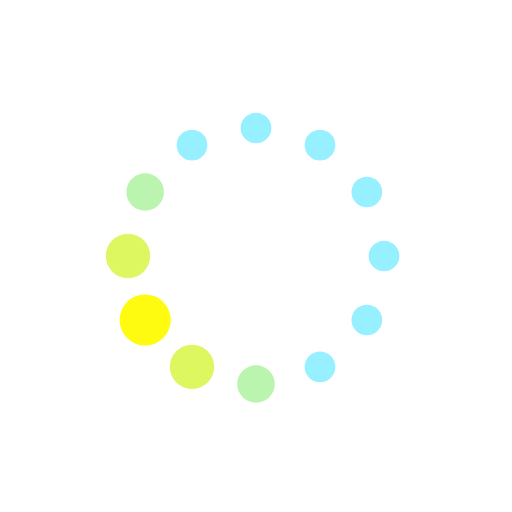
t = 0.00 s
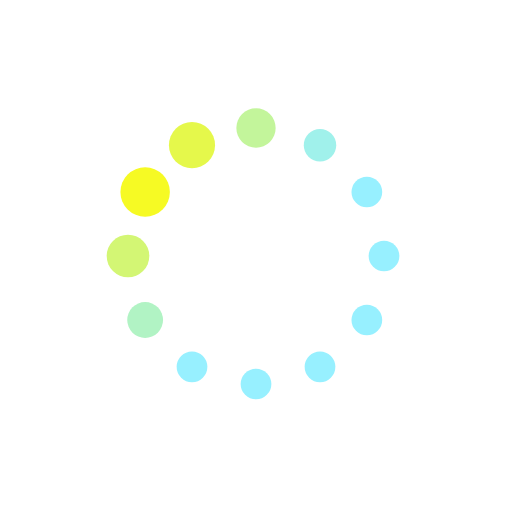
t = 0.19 s
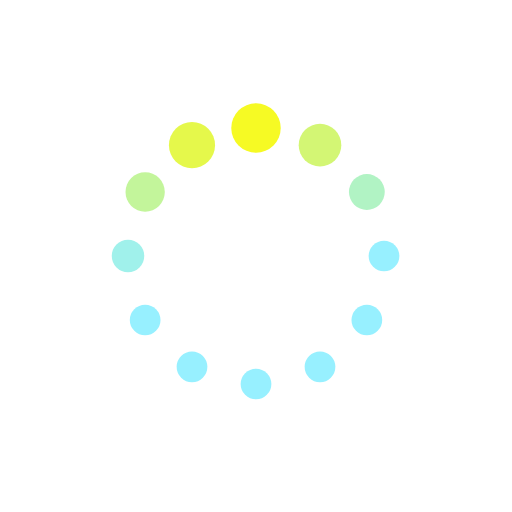
t = 0.31 s
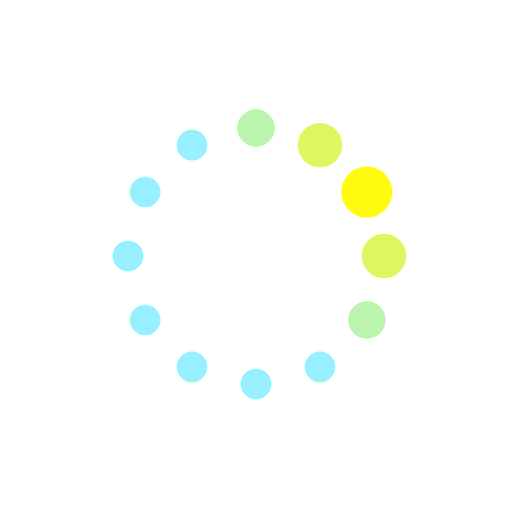
t = 0.50 s
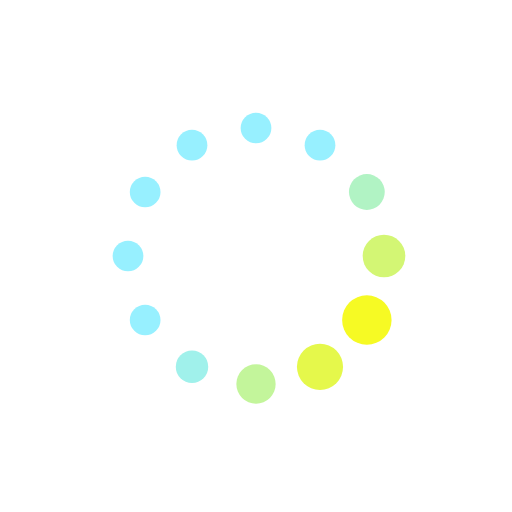
t = 0.69 s
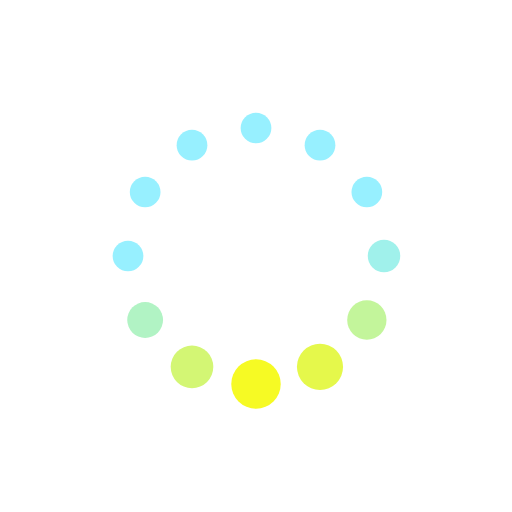
t = 0.81 s

The animated SVG that drew these frames (rendered in a browser with its animation timeline set to each time). Animation: 24 SMIL elements (animate=24); one cycle of 1.00 s, repeats indefinitely.

<svg xmlns="http://www.w3.org/2000/svg" xmlns:xlink="http://www.w3.org/1999/xlink" style="margin: auto; background: rgba(97, 97, 97, 0); display: block;" width="200px" height="200px" viewBox="0 0 100 100" preserveAspectRatio="xMidYMid">
<circle cx="75" cy="50" fill="#97f0ff" r="5">
  <animate attributeName="r" values="3;3;5;3;3" times="0;0.1;0.2;0.3;1" dur="1s" repeatCount="indefinite" begin="-0.9166666666666666s"></animate>
  <animate attributeName="fill" values="#97f0ff;#97f0ff;#fffb10;#97f0ff;#97f0ff" repeatCount="indefinite" times="0;0.1;0.2;0.3;1" dur="1s" begin="-0.9166666666666666s"></animate>
</circle><circle cx="71.65063509461098" cy="62.5" fill="#97f0ff" r="5">
  <animate attributeName="r" values="3;3;5;3;3" times="0;0.1;0.2;0.3;1" dur="1s" repeatCount="indefinite" begin="-0.8333333333333334s"></animate>
  <animate attributeName="fill" values="#97f0ff;#97f0ff;#fffb10;#97f0ff;#97f0ff" repeatCount="indefinite" times="0;0.1;0.2;0.3;1" dur="1s" begin="-0.8333333333333334s"></animate>
</circle><circle cx="62.5" cy="71.65063509461096" fill="#97f0ff" r="5">
  <animate attributeName="r" values="3;3;5;3;3" times="0;0.1;0.2;0.3;1" dur="1s" repeatCount="indefinite" begin="-0.75s"></animate>
  <animate attributeName="fill" values="#97f0ff;#97f0ff;#fffb10;#97f0ff;#97f0ff" repeatCount="indefinite" times="0;0.1;0.2;0.3;1" dur="1s" begin="-0.75s"></animate>
</circle><circle cx="50" cy="75" fill="#97f0ff" r="5">
  <animate attributeName="r" values="3;3;5;3;3" times="0;0.1;0.2;0.3;1" dur="1s" repeatCount="indefinite" begin="-0.6666666666666666s"></animate>
  <animate attributeName="fill" values="#97f0ff;#97f0ff;#fffb10;#97f0ff;#97f0ff" repeatCount="indefinite" times="0;0.1;0.2;0.3;1" dur="1s" begin="-0.6666666666666666s"></animate>
</circle><circle cx="37.50000000000001" cy="71.65063509461098" fill="#97f0ff" r="5">
  <animate attributeName="r" values="3;3;5;3;3" times="0;0.1;0.2;0.3;1" dur="1s" repeatCount="indefinite" begin="-0.5833333333333334s"></animate>
  <animate attributeName="fill" values="#97f0ff;#97f0ff;#fffb10;#97f0ff;#97f0ff" repeatCount="indefinite" times="0;0.1;0.2;0.3;1" dur="1s" begin="-0.5833333333333334s"></animate>
</circle><circle cx="28.34936490538903" cy="62.5" fill="#97f0ff" r="5">
  <animate attributeName="r" values="3;3;5;3;3" times="0;0.1;0.2;0.3;1" dur="1s" repeatCount="indefinite" begin="-0.5s"></animate>
  <animate attributeName="fill" values="#97f0ff;#97f0ff;#fffb10;#97f0ff;#97f0ff" repeatCount="indefinite" times="0;0.1;0.2;0.3;1" dur="1s" begin="-0.5s"></animate>
</circle><circle cx="25" cy="50" fill="#97f0ff" r="5">
  <animate attributeName="r" values="3;3;5;3;3" times="0;0.1;0.2;0.3;1" dur="1s" repeatCount="indefinite" begin="-0.4166666666666667s"></animate>
  <animate attributeName="fill" values="#97f0ff;#97f0ff;#fffb10;#97f0ff;#97f0ff" repeatCount="indefinite" times="0;0.1;0.2;0.3;1" dur="1s" begin="-0.4166666666666667s"></animate>
</circle><circle cx="28.34936490538903" cy="37.50000000000001" fill="#97f0ff" r="5">
  <animate attributeName="r" values="3;3;5;3;3" times="0;0.1;0.2;0.3;1" dur="1s" repeatCount="indefinite" begin="-0.3333333333333333s"></animate>
  <animate attributeName="fill" values="#97f0ff;#97f0ff;#fffb10;#97f0ff;#97f0ff" repeatCount="indefinite" times="0;0.1;0.2;0.3;1" dur="1s" begin="-0.3333333333333333s"></animate>
</circle><circle cx="37.499999999999986" cy="28.349364905389038" fill="#97f0ff" r="5">
  <animate attributeName="r" values="3;3;5;3;3" times="0;0.1;0.2;0.3;1" dur="1s" repeatCount="indefinite" begin="-0.25s"></animate>
  <animate attributeName="fill" values="#97f0ff;#97f0ff;#fffb10;#97f0ff;#97f0ff" repeatCount="indefinite" times="0;0.1;0.2;0.3;1" dur="1s" begin="-0.25s"></animate>
</circle><circle cx="49.99999999999999" cy="25" fill="#97f0ff" r="5">
  <animate attributeName="r" values="3;3;5;3;3" times="0;0.1;0.2;0.3;1" dur="1s" repeatCount="indefinite" begin="-0.16666666666666666s"></animate>
  <animate attributeName="fill" values="#97f0ff;#97f0ff;#fffb10;#97f0ff;#97f0ff" repeatCount="indefinite" times="0;0.1;0.2;0.3;1" dur="1s" begin="-0.16666666666666666s"></animate>
</circle><circle cx="62.5" cy="28.349364905389034" fill="#97f0ff" r="5">
  <animate attributeName="r" values="3;3;5;3;3" times="0;0.1;0.2;0.3;1" dur="1s" repeatCount="indefinite" begin="-0.08333333333333333s"></animate>
  <animate attributeName="fill" values="#97f0ff;#97f0ff;#fffb10;#97f0ff;#97f0ff" repeatCount="indefinite" times="0;0.1;0.2;0.3;1" dur="1s" begin="-0.08333333333333333s"></animate>
</circle><circle cx="71.65063509461096" cy="37.499999999999986" fill="#97f0ff" r="5">
  <animate attributeName="r" values="3;3;5;3;3" times="0;0.1;0.2;0.3;1" dur="1s" repeatCount="indefinite" begin="0s"></animate>
  <animate attributeName="fill" values="#97f0ff;#97f0ff;#fffb10;#97f0ff;#97f0ff" repeatCount="indefinite" times="0;0.1;0.2;0.3;1" dur="1s" begin="0s"></animate>
</circle>
</svg>
